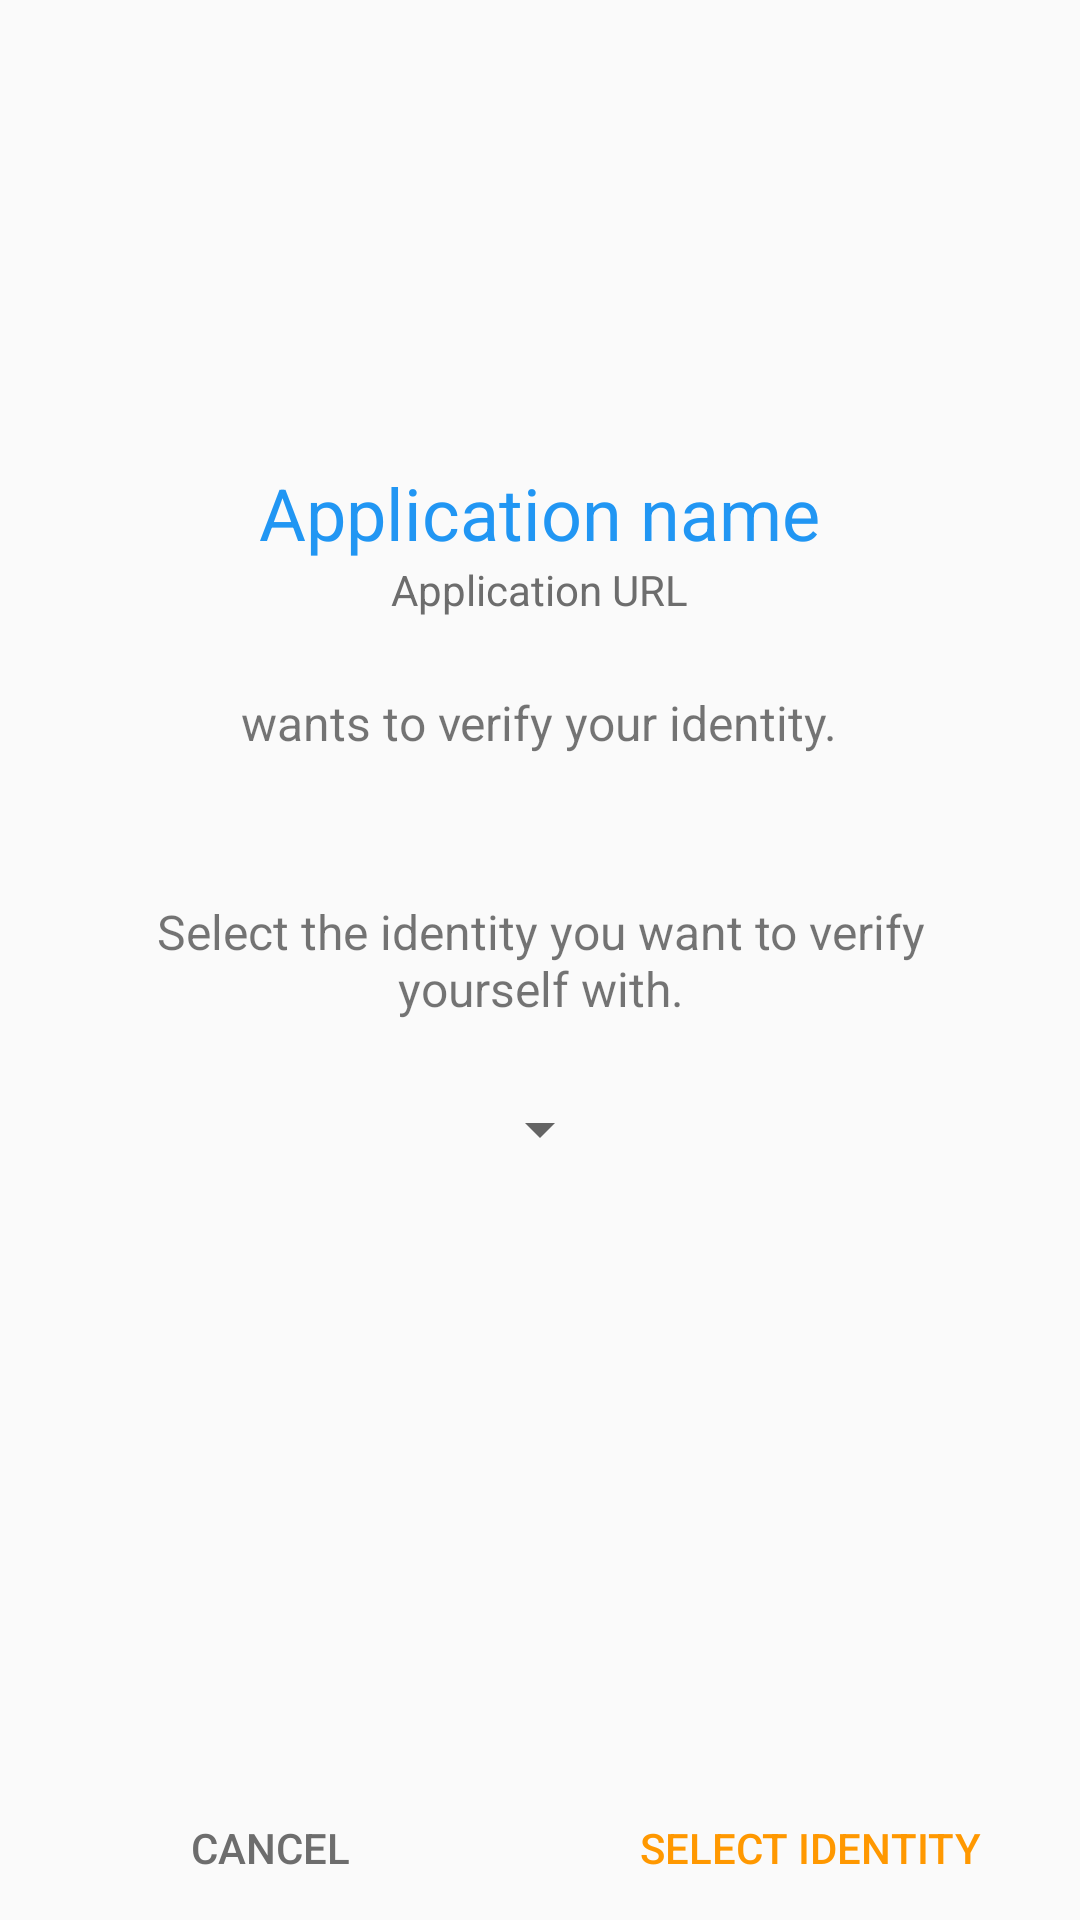

Layout XML and referenced resources for this Android screen:
<!-- AndroidManifest.xml: application theme AppTheme -->
<!-- res/layout/aa_fragment_select_eir.xml -->
<RelativeLayout xmlns:android="http://schemas.android.com/apk/res/android"
                xmlns:tools="http://schemas.android.com/tools"
                android:layout_width="match_parent"
                android:layout_height="match_parent"
                android:layout_gravity="center"
                android:focusable="true"
                android:focusableInTouchMode="true"
                tools:context=".ui.fragment.authentication.EirSelectorFragment">

    <TextView
        android:id="@+id/tv_app_name"
        android:layout_width="wrap_content"
        android:layout_height="wrap_content"
        android:layout_above="@id/tv_app_url"
        android:layout_centerHorizontal="true"
        android:layout_marginLeft="24dp"
        android:layout_marginRight="24dp"
        android:layout_marginTop="24dp"
        android:gravity="center_horizontal"
        android:textSize="24sp"
        android:textColor="@color/colorPrimary"
        android:text="Application name"/>

    <TextView
        android:id="@+id/tv_app_url"
        android:layout_width="wrap_content"
        android:layout_height="wrap_content"
        android:layout_above="@id/tv_description"
        android:layout_centerHorizontal="true"
        android:layout_marginLeft="24dp"
        android:layout_marginRight="24dp"
        android:layout_marginBottom="24dp"
        android:gravity="center_horizontal"
        android:textColor="@color/textColorSecondary"
        android:text="Application URL"/>

    <TextView
        android:id="@+id/tv_description"
        android:layout_width="wrap_content"
        android:layout_height="wrap_content"
        android:layout_above="@id/tv_select_identity"
        android:layout_centerHorizontal="true"
        android:layout_marginLeft="24dp"
        android:layout_marginRight="24dp"
        android:layout_marginBottom="48dp"
        android:gravity="center_horizontal"
        android:textSize="16sp"
        android:text="@string/wants_to_verify_your_identity"/>

    <TextView
        android:id="@+id/tv_select_identity"
        android:layout_width="wrap_content"
        android:layout_height="wrap_content"
        android:layout_centerInParent="true"
        android:layout_centerHorizontal="true"
        android:layout_marginLeft="36dp"
        android:layout_marginRight="36dp"
        android:layout_marginBottom="24dp"
        android:gravity="center_horizontal"
        android:textSize="16sp"
        android:text="Select the identity you want to verify yourself with."/>

    <Spinner
        android:id="@+id/s_identity"
        android:layout_width="wrap_content"
        android:layout_height="wrap_content"
        android:layout_below="@id/tv_select_identity"
        android:layout_centerHorizontal="true"
        android:layout_marginLeft="24dp"
        android:layout_marginRight="24dp"
        android:spinnerMode="dialog"
        android:prompt="@string/your_identity"/>

    <LinearLayout xmlns:android="http://schemas.android.com/apk/res/android"
                  xmlns:tools="http://schemas.android.com/tools"
                  android:id="@+id/buttons"
                  android:layout_width="match_parent"
                  android:layout_height="wrap_content"
                  android:layout_alignParentBottom="true"
                  android:focusable="true"
                  android:focusableInTouchMode="true"
                  tools:context=".ui.activity.AuthenticationActivity">

        <Button
            style="?android:attr/buttonBarNegativeButtonStyle"
            android:id="@+id/cancel"
            android:layout_width="match_parent"
            android:layout_height="wrap_content"
            android:layout_weight="1"
            android:textColor="@color/textColorSecondary"
            android:text="@string/cancel"/>

        <Button
            style="?android:attr/buttonBarPositiveButtonStyle"
            android:id="@+id/authenticate"
            android:layout_width="match_parent"
            android:layout_height="wrap_content"
            android:layout_weight="1"
            android:textColor="@color/colorAccent"
            android:text="@string/select_identity"/>

    </LinearLayout>
</RelativeLayout>
<!-- resources referenced by this layout -->
<resources>
  <color name="colorAccent">#FF9800</color>
  <color name="colorPrimary">#2196F3</color>
  <color name="textColorSecondary">#6D6D6D</color>
  <string name="cancel">Cancel</string>
  <string name="select_identity">Select identity</string>
  <string name="wants_to_verify_your_identity">wants to verify your identity.</string>
  <string name="your_identity">Your identity</string>
  <style name="AppTheme" parent="Theme.AppCompat.Light.NoActionBar">
          
          <item name="colorPrimary">@color/colorPrimary</item>
          <item name="colorPrimaryDark">@color/colorPrimaryDark</item>
          <item name="colorAccent">@color/colorAccent</item>
      </style>
  <color name="colorPrimaryDark">#1976D2</color>
</resources>
